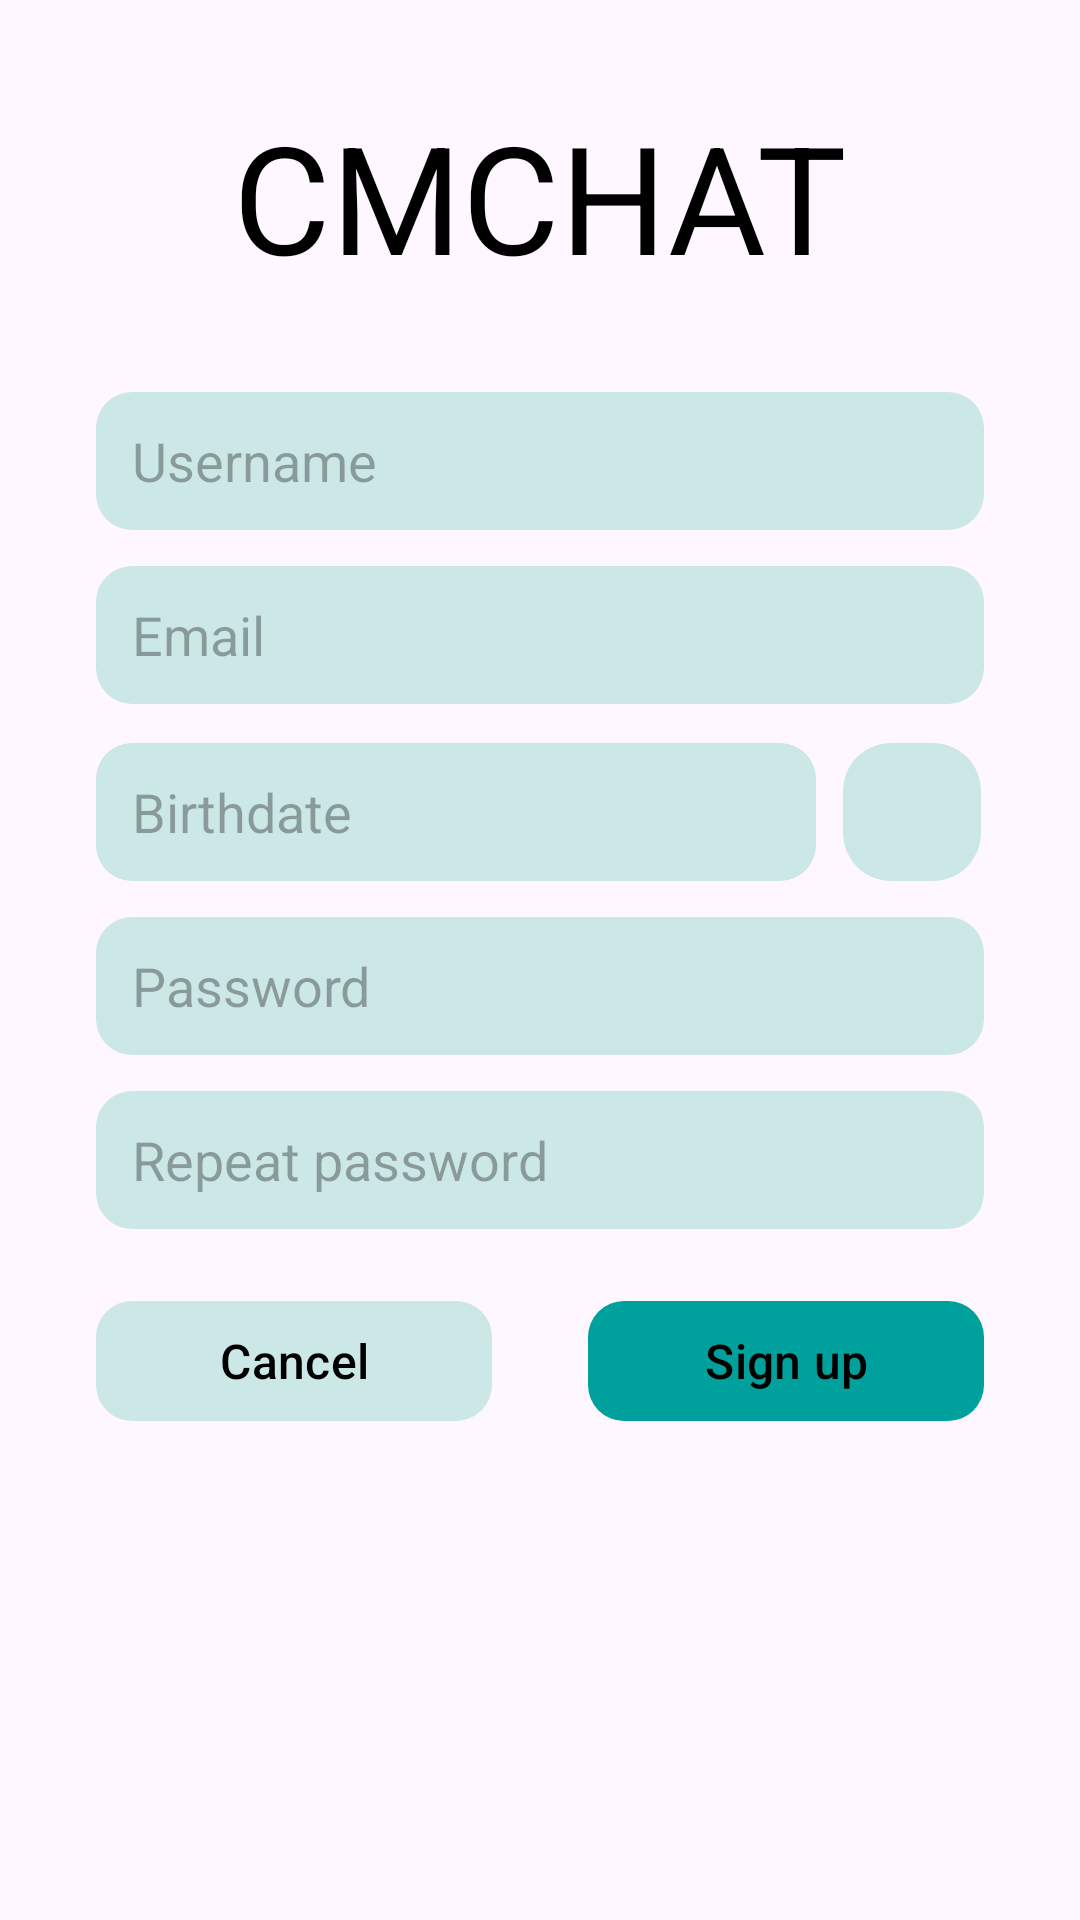

The Android layout XML behind this screen, and the referenced resources:
<!-- AndroidManifest.xml: activity theme Theme.CMChat.noActionBar -->
<!-- res/layout/activity_sign_up.xml -->
<?xml version="1.0" encoding="utf-8"?>
<LinearLayout xmlns:android="http://schemas.android.com/apk/res/android"
    xmlns:app="http://schemas.android.com/apk/res-auto"
    xmlns:tools="http://schemas.android.com/tools"
    android:layout_width="match_parent"
    android:layout_height="match_parent"
    android:orientation="vertical"
    tools:context="com.cmchat.ui.login.signup.SignUpActivity">

    <TextView
        android:layout_width="wrap_content"
        android:layout_height="wrap_content"
        android:layout_gravity="center_horizontal"
        android:layout_marginTop="32dp"
        android:layout_marginBottom="32dp"
        android:text="CMCHAT"
        android:textColor="@color/black"
        android:textSize="50sp" />

    <EditText
        android:id="@+id/sign_up_username_input"
        android:layout_width="match_parent"
        android:layout_height="46dp"
        android:layout_marginStart="32dp"
        android:layout_marginEnd="32dp"
        android:layout_marginBottom="12dp"
        android:background="@drawable/enter_text_background"
        android:hint="Username"
        android:inputType="textCapWords"
        android:paddingStart="12dp"
        android:paddingEnd="12dp"/>


    <EditText
        android:id="@+id/sign_up_email_input"
        android:layout_width="match_parent"
        android:layout_height="46dp"
        android:layout_marginStart="32dp"
        android:layout_marginEnd="32dp"
        android:layout_marginBottom="12dp"
        android:background="@drawable/enter_text_background"
        android:hint="Email"
        android:inputType="textEmailAddress"
        android:paddingStart="12dp"
        android:paddingEnd="12dp"/>


    <LinearLayout
        android:layout_width="match_parent"
        android:layout_height="wrap_content"
        android:layout_marginStart="32dp"
        android:layout_marginEnd="32dp"
        android:orientation="horizontal">

        <EditText
            android:id="@+id/sign_up_birthdate_input"
            android:layout_width="0dp"
            android:layout_height="46dp"
            android:layout_marginTop="1dp"
            android:layout_marginEnd="8dp"
            android:layout_marginBottom="12dp"
            android:layout_weight="1"
            android:maxLength="10"
            android:background="@drawable/enter_text_background"
            android:hint="Birthdate"
            android:inputType="date"
            android:paddingStart="12dp"
            android:paddingEnd="12dp"/>


        <com.google.android.material.floatingactionbutton.FloatingActionButton
            android:layout_width="wrap_content"
            android:layout_height="wrap_content"
            android:id="@+id/sign_up_birthdate_calendar_fab"
            android:outlineAmbientShadowColor="@android:color/transparent"
            android:outlineSpotShadowColor="@android:color/transparent"
            android:src="@drawable/ic_calendar"
            app:backgroundTint="#CCE8E6"
            app:fabCustomSize="46dp"
            android:importantForAccessibility="no" />
    </LinearLayout>

    <EditText
        android:id="@+id/sign_up_password_input"
        android:layout_width="match_parent"
        android:layout_height="46dp"
        android:layout_marginStart="32dp"
        android:layout_marginEnd="32dp"
        android:layout_marginBottom="12dp"
        android:background="@drawable/enter_text_background"
        android:hint="Password"
        android:inputType="textPassword"
        android:paddingStart="12dp"
        android:paddingEnd="12dp"/>


    <EditText
        android:id="@+id/sign_up_repeat_password_input"
        android:layout_width="match_parent"
        android:layout_height="46dp"
        android:layout_marginStart="32dp"
        android:layout_marginEnd="32dp"
        android:layout_marginBottom="12dp"
        android:background="@drawable/enter_text_background"
        android:hint="Repeat password"
        android:inputType="textPassword"
        android:imeOptions="normal"
        android:paddingStart="12dp"
        android:paddingEnd="12dp"/>

    <LinearLayout
        android:layout_width="match_parent"
        android:layout_height="wrap_content"
        android:layout_marginStart="32dp"
        android:layout_marginTop="8dp"
        android:layout_marginEnd="32dp"
        android:orientation="horizontal">

        <com.google.android.material.button.MaterialButton
            android:id="@+id/sign_up_btn_cancel"
            android:layout_width="0dp"
            android:layout_height="wrap_content"
            android:layout_marginEnd="16dp"
            android:layout_weight="1"
            android:text="Cancel"
            android:textColor="@color/black"
            android:textSize="16sp"
            app:backgroundTint="#CCE8E6"
            app:cornerRadius="12dp" />

        <com.google.android.material.button.MaterialButton
            android:id="@+id/sign_up_btn_signup"
            android:layout_width="0dp"
            android:layout_height="wrap_content"
            android:layout_marginStart="16dp"
            android:layout_weight="1"
            android:text="Sign up"
            android:textColor="@color/black"
            android:textSize="16sp"
            app:backgroundTint="#00A09C"
            app:cornerRadius="12dp" />

    </LinearLayout>

</LinearLayout>
<!-- resources referenced by this layout -->
<resources>
  <color name="black">#FF000000</color>
  <!-- drawable enter_text_background (drawable) -->
  <?xml version="1.0" encoding="utf-8"?>
  <shape xmlns:android="http://schemas.android.com/apk/res/android">
      <solid android:color="#CCE8E6"/>
      <corners android:radius="12dp"/>
  </shape>
  <style name="Theme.CMChat.noActionBar" parent="Theme.CMChat">
          <item name="windowActionBar">false</item>
          <item name="windowNoTitle">true</item>
      </style>
  <style name="Theme.CMChat" parent="Theme.Material3.Light">
          <item name="android:colorPrimary">@color/primaryColor</item>
          <item name="android:colorAccent">@color/accentColor</item>
          <item name="android:statusBarColor">@color/primaryColor</item>
          <item name="actionBarStyle">@style/MyActionBar</item>
          
          
      </style>
  <color name="primaryColor">#00A09C</color>
  <color name="accentColor">#CCE8E6</color>
  <style name="MyActionBar" parent="@style/Widget.AppCompat.Light.ActionBar.Solid.Inverse">
          <item name="android:background">@color/primaryColor</item>
          <item name="android:titleTextStyle">@style/MyActionBarTitleText</item>
          <item name="actionBarSize">50dp</item>
  
          
          <item name="background">@color/primaryColor</item>
          <item name="titleTextStyle">@style/MyActionBarTitleText</item>
      </style>
  <style name="MyActionBarTitleText" parent="@style/TextAppearance.AppCompat.Widget.ActionBar.Title">
          <item name="android:textColor">#ffffff</item>
      </style>
</resources>
